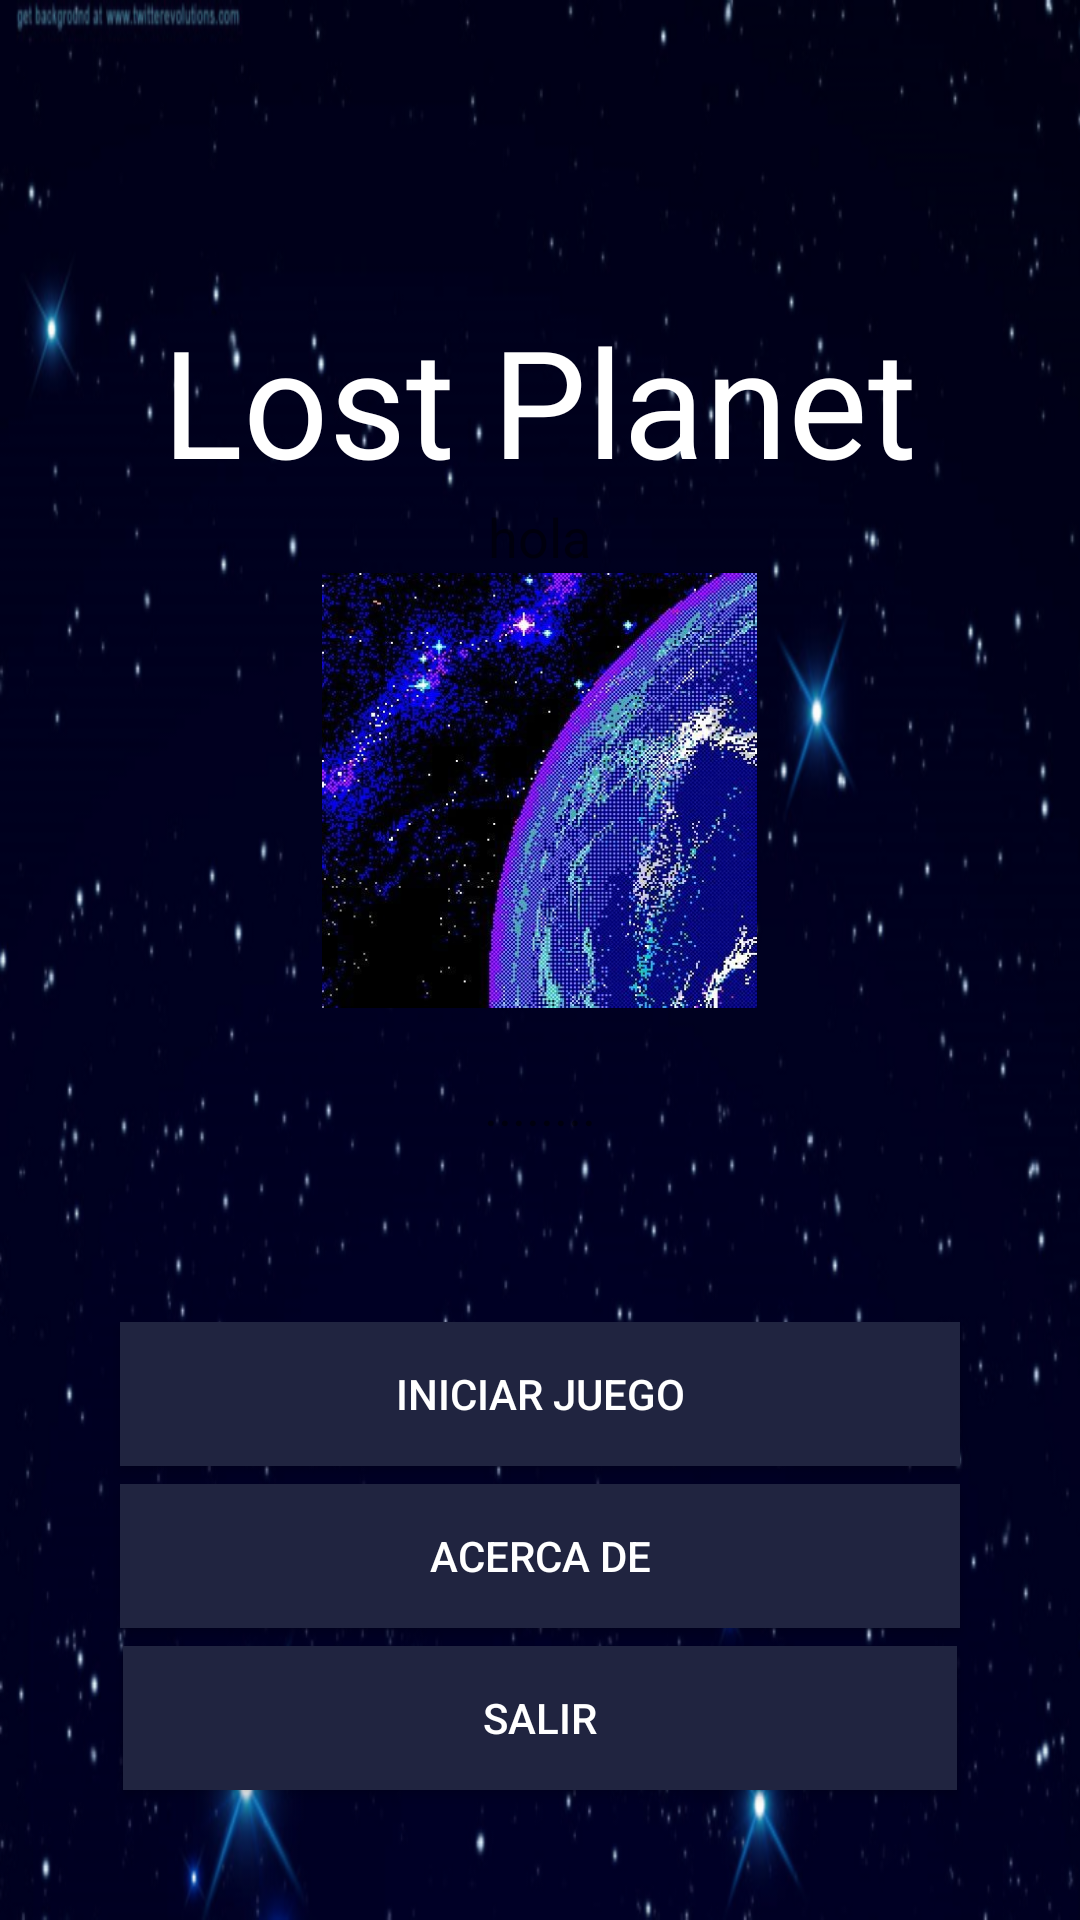

Here is an Android app screen rendered from its layout file. Give the layout XML and the strings, colors and styles it references.
<!-- AndroidManifest.xml: application theme AppTheme -->
<!-- res/layout/activity_main.xml -->
<?xml version="1.0" encoding="utf-8"?>
<LinearLayout xmlns:android="http://schemas.android.com/apk/res/android"
    xmlns:app="http://schemas.android.com/apk/res-auto"
    xmlns:tools="http://schemas.android.com/tools"
    android:id="@+id/layoutprincipal"
    android:background="@drawable/backgroundlostplanet"
    android:layout_width="match_parent"
    android:layout_height="match_parent"
    android:layout_gravity="center"

    android:gravity="center_vertical|center_horizontal"
    android:orientation="vertical">


    <TextView
        android:id="@+id/textView"
        android:layout_width="wrap_content"
        android:layout_height="wrap_content"
        android:layout_marginTop="100dp"
        android:text="@string/Title"
        android:textColor="@android:color/background_light"
        android:textSize="50sp" />

    <TextView
        android:layout_width="wrap_content"
        android:layout_height="wrap_content"
        android:text="hola"
        android:textSize="18sp" />

    <ImageView
        android:id="@+id/imageView"
        android:layout_width="225dp"
        android:layout_height="145dp"
        app:srcCompat="@drawable/fondoprincipal" />

    <TextView
        android:id="@+id/txtBtn"
        android:layout_width="wrap_content"
        android:layout_height="wrap_content"
        android:layout_marginBottom="20dp"
        android:layout_marginTop="20dp"
        android:text="........"
        android:textSize="18sp" />

    <LinearLayout
        android:layout_width="match_parent"
        android:layout_height="match_parent"
        android:layout_gravity="center"
        android:gravity="center_vertical|center_horizontal"
        android:orientation="vertical">


        <Button
            android:id="@+id/button"
            android:layout_width="280dp"
            android:layout_height="wrap_content"
            android:layout_gravity="center_horizontal"
            android:layout_marginBottom="3dp"
            android:background="@color/colorPrimaryDark"
            android:text="@string/IniciarJuego"
            android:textColor="@android:color/background_light" />

        <Button
            android:id="@+id/Acercade"
            android:layout_width="280dp"
            android:layout_height="wrap_content"
            android:layout_marginBottom="3dp"
            android:layout_marginTop="3dp"
            android:background="@color/colorPrimaryDark"
            android:text="@string/Acercade"
            android:textColor="@android:color/background_light" />

        <Button
            android:id="@+id/salir"
            android:layout_width="278dp"
            android:layout_height="wrap_content"
            android:layout_marginBottom="3dp"
            android:layout_marginTop="3dp"
            android:background="@color/colorPrimaryDark"
            android:text="@string/Salir"
            android:textColor="@android:color/background_light" />

    </LinearLayout>
</LinearLayout>
<!-- resources referenced by this layout -->
<resources>
  <color name="colorPrimaryDark">#202440</color>
  <!-- drawable backgroundlostplanet: png bitmap (drawable, 238172 bytes) -->
  <!-- drawable fondoprincipal: jpg bitmap (drawable, 63663 bytes) -->
  <string name="Acercade">Acerca de</string>
  <string name="IniciarJuego">Iniciar Juego</string>
  <string name="Salir">Salir</string>
  <string name="Title">Lost Planet</string>
  <style name="AppTheme" parent="Theme.AppCompat.Light.DarkActionBar">
          
          <item name="colorPrimary">#FF202440</item>
          <item name="colorPrimaryDark">@color/colorPrimaryDark</item>
          <item name="colorAccent">@color/colorAccent</item>
          <item name="windowActionBarOverlay">true</item>
          <item name="android:windowActionBarOverlay">true</item>
      </style>
  <color name="colorAccent">#FF4081</color>
</resources>
